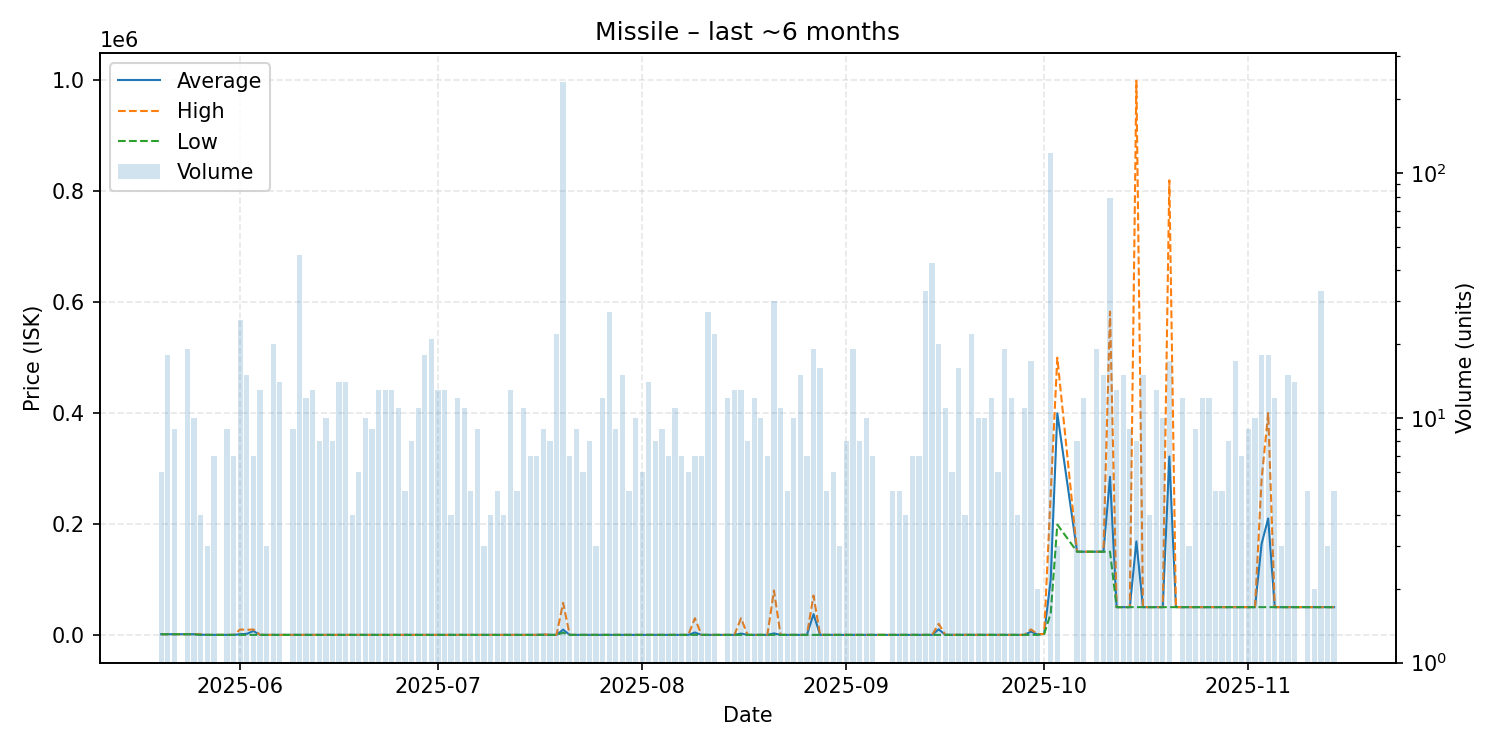

Values plotted in this chart, from the file beside it:
date, average, highest, lowest, order_count, volume
2025-05-20, 1199, 1199, 1199, 2, 6
2025-05-21, 1199, 1199, 1199, 9, 18
2025-05-22, 1199, 1199, 1199, 2, 9
2025-05-24, 1199, 1199, 1199, 5, 19
2025-05-25, 1199, 1199, 1199, 4, 10
2025-05-26, 299.8, 1199, 0.01, 4, 4
2025-05-27, 0.01, 0.01, 0.01, 2, 3
2025-05-28, 0.01, 0.01, 0.01, 5, 7
2025-05-29, 0.01, 0.01, 0.01, 1, 1
2025-05-30, 0.01, 0.01, 0.01, 6, 9
2025-05-31, 0.01, 0.01, 0.01, 2, 7
2025-06-01, 1176, 9800, 0.01, 6, 25
2025-06-02, 1853, 9000, 0.01, 4, 15
2025-06-03, 7000, 9800, 0.01, 4, 7
2025-06-04, 0.01, 0.01, 0.01, 5, 13
2025-06-05, 0.01, 0.01, 0.01, 3, 3
2025-06-06, 0.01, 0.01, 0.01, 5, 20
2025-06-07, 0.01, 0.01, 0.01, 7, 14
2025-06-08, 0.01, 0.01, 0.01, 1, 1
2025-06-09, 0.01, 0.01, 0.01, 6, 9
2025-06-10, 0.01, 0.01, 0.01, 4, 46
2025-06-11, 0.01, 0.01, 0.01, 6, 12
2025-06-12, 0.01, 0.02, 0.01, 7, 13
2025-06-13, 0.01, 0.01, 0.01, 5, 8
2025-06-14, 0.01, 0.01, 0.01, 4, 10
2025-06-15, 0.01, 0.01, 0.01, 4, 8
2025-06-16, 0.01, 0.01, 0.01, 7, 14
2025-06-17, 0.01, 0.02, 0.01, 5, 14
2025-06-18, 0.01, 0.01, 0.01, 3, 4
2025-06-19, 0.01, 0.01, 0.01, 4, 6
2025-06-20, 0.01, 0.02, 0.01, 9, 10
2025-06-21, 0.01, 0.01, 0.01, 6, 9
2025-06-22, 0.01, 0.02, 0.01, 6, 13
2025-06-23, 0.01, 0.01, 0.01, 5, 13
2025-06-24, 0.01, 0.01, 0.01, 2, 13
2025-06-25, 0.01, 0.02, 0.01, 6, 11
2025-06-26, 0.01, 0.02, 0.01, 4, 5
2025-06-27, 0.26, 1.0, 0.01, 6, 8
2025-06-28, 1.0, 1.0, 1.0, 5, 11
2025-06-29, 1.0, 1.0, 1.0, 4, 18
2025-06-30, 1.0, 1.0, 1.0, 4, 21
2025-07-01, 1.0, 1.0, 1.0, 5, 13
2025-07-02, 1.0, 1.0, 1.0, 4, 13
2025-07-03, 1.0, 1.0, 1.0, 3, 4
2025-07-04, 1.0, 1.0, 1.0, 7, 12
2025-07-05, 1.0, 1.0, 1.0, 8, 11
2025-07-06, 1.0, 1.0, 1.0, 4, 5
2025-07-07, 1.0, 1.0, 1.0, 4, 9
2025-07-08, 1.0, 1.0, 1.0, 2, 3
2025-07-09, 1.0, 1.0, 1.0, 3, 4
2025-07-10, 1.0, 1.0, 1.0, 3, 5
2025-07-11, 1.0, 1.0, 1.0, 2, 4
2025-07-12, 1.0, 1.0, 1.0, 5, 13
2025-07-13, 1.0, 1.0, 1.0, 3, 5
2025-07-14, 1.0, 1.01, 1.0, 5, 11
2025-07-15, 1.01, 1.01, 1.0, 3, 7
2025-07-16, 1.01, 1.01, 1.01, 4, 7
2025-07-17, 444.8, 999.6, 1.01, 5, 9
2025-07-18, 1.01, 1.01, 1.01, 5, 8
2025-07-19, 1.01, 1.01, 1.01, 5, 22
... 116 more rows
